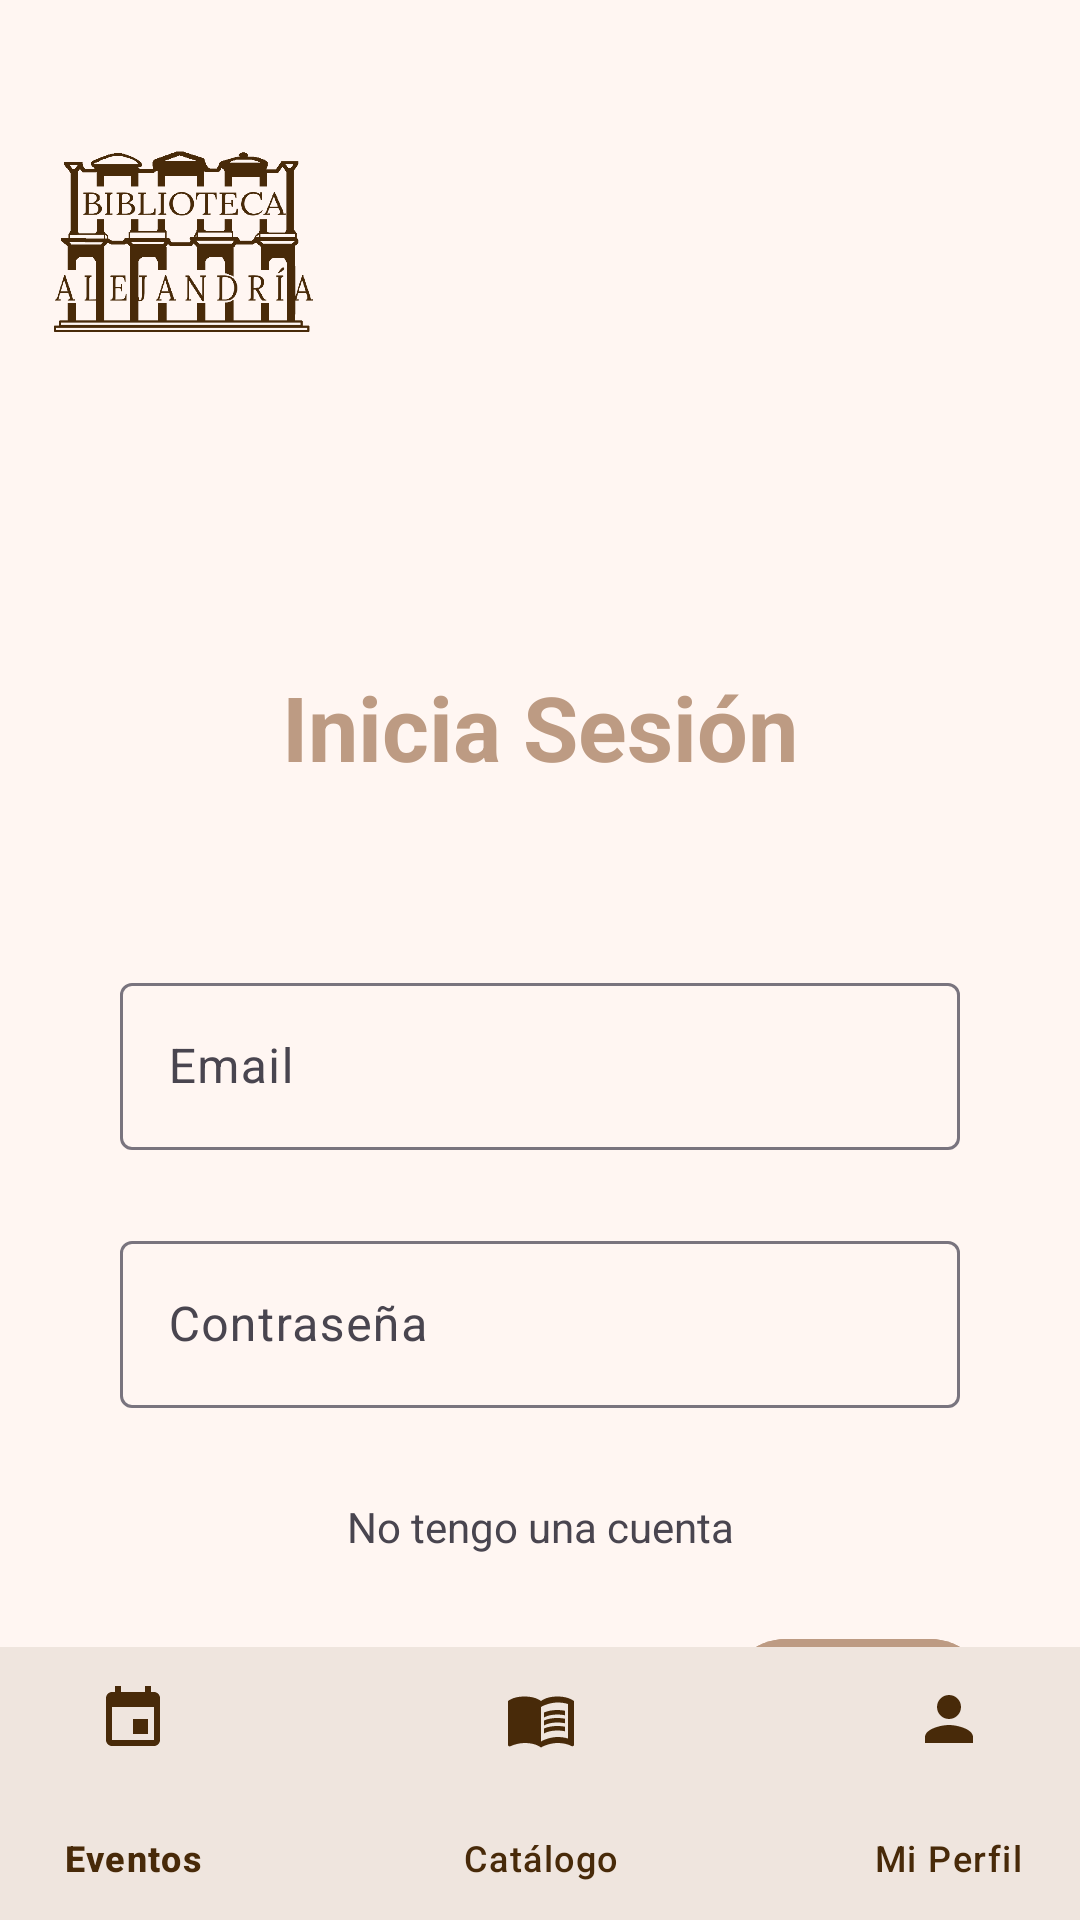

Android layout source for this screen:
<!-- AndroidManifest.xml: application theme Theme.BibliotecaAlejandría -->
<!-- res/layout/activity_login.xml -->
<?xml version="1.0" encoding="utf-8"?>
<androidx.constraintlayout.widget.ConstraintLayout xmlns:android="http://schemas.android.com/apk/res/android"
    xmlns:tools="http://schemas.android.com/tools"
    android:layout_width="match_parent"
    android:layout_height="match_parent"
    android:paddingTop="40dp"
    xmlns:app="http://schemas.android.com/apk/res-auto">

    <ImageView
        android:id="@+id/logo"
        android:layout_width="91dp"
        android:layout_height="82dp"
        android:layout_marginStart="16dp"
        android:src="@drawable/logo"
        app:layout_constraintLeft_toLeftOf="parent"
        app:layout_constraintRight_toRightOf="parent"
        app:layout_constraintStart_toStartOf="parent"
        tools:ignore="MissingConstraints"
        tools:layout_editor_absoluteY="16dp" />

    <TextView
        android:id="@+id/title"
        android:layout_width="wrap_content"
        android:layout_height="wrap_content"
        android:text="Inicia Sesión"
        android:textSize="30sp"
        android:textStyle="bold"
        android:textColor="@color/lion"
        app:layout_constraintTop_toBottomOf="@id/logo"
        app:layout_constraintStart_toStartOf="parent"
        app:layout_constraintEnd_toEndOf="parent"
        android:layout_marginTop="100dp"
        android:gravity="center"/>

    <com.google.android.material.textfield.TextInputLayout
        android:id="@+id/email_input"
        android:layout_width="0dp"
        android:layout_marginHorizontal="40dp"
        android:layout_height="wrap_content"
        android:layout_marginTop="60dp"
        app:layout_constraintTop_toBottomOf="@id/title"
        app:layout_constraintStart_toStartOf="parent"
        app:layout_constraintEnd_toEndOf="parent"
        app:hintEnabled="true"
        app:boxBackgroundColor="@color/seashell">

        <com.google.android.material.textfield.TextInputEditText
            android:id="@+id/email"
            android:layout_width="match_parent"
            android:layout_height="wrap_content"
            android:inputType="textEmailAddress"
            android:hint="Email"
            android:textColor="@android:color/black"
            android:paddingStart="12dp"
            android:paddingEnd="12dp"/>
    </com.google.android.material.textfield.TextInputLayout>

    <com.google.android.material.textfield.TextInputLayout
        android:id="@+id/password_input"
        android:layout_marginHorizontal="40dp"
        android:layout_width="0dp"
        android:layout_height="wrap_content"
        android:layout_marginTop="25dp"
        app:layout_constraintTop_toBottomOf="@id/email_input"
        app:layout_constraintStart_toStartOf="parent"
        app:layout_constraintEnd_toEndOf="parent"
        app:hintEnabled="true"
        app:boxBackgroundColor="@color/seashell">

        <com.google.android.material.textfield.TextInputEditText
            android:id="@+id/password"
            android:layout_width="match_parent"
            android:layout_height="wrap_content"
            android:inputType="textPassword"
            android:hint="Contraseña"
            android:textColor="@android:color/black"
            android:paddingStart="12dp"
            android:paddingEnd="12dp"/>
    </com.google.android.material.textfield.TextInputLayout>

    <com.google.android.material.button.MaterialButton
        android:id="@+id/login_button"
        android:layout_width="0dp"
        android:layout_height="wrap_content"
        android:layout_marginTop="24dp"
        android:text="Ok"
        android:textColor="@android:color/white"
        android:backgroundTint="@color/lion"
        app:layout_constraintTop_toBottomOf="@id/sign_up_link"
        android:layout_marginEnd="30dp"

        app:layout_constraintEnd_toEndOf="parent"
        app:cornerRadius="20dp"/>

    <TextView
        android:id="@+id/sign_up_link"
        android:layout_width="wrap_content"
        android:layout_height="wrap_content"
        android:text="No tengo una cuenta"
        android:textSize="14sp"
        android:layout_marginTop="30dp"
        android:gravity="center"
        app:layout_constraintTop_toBottomOf="@id/password_input"
        app:layout_constraintStart_toStartOf="parent"
        app:layout_constraintEnd_toEndOf="parent"/>

    <com.google.android.material.bottomnavigation.BottomNavigationView
        android:id="@+id/bottom_navigation"
        android:layout_width="408dp"
        android:layout_height="91dp"
        android:layout_alignParentBottom="true"
        android:background="@color/seashell"
        app:itemIconTint="@color/cafe_noir"
        app:itemRippleColor="@color/chamoiseTransparent"
        app:itemTextColor="@color/cafe_noir"
        app:layout_constraintBottom_toBottomOf="parent"
        app:layout_constraintLeft_toLeftOf="parent"
        app:layout_constraintRight_toRightOf="parent"
        app:menu="@menu/bottom_navigation_menu" />
</androidx.constraintlayout.widget.ConstraintLayout>
<!-- resources referenced by this layout -->
<resources>
  <color name="cafe_noir">#482A09</color>
  <color name="chamoiseTransparent">#3C957261</color>
  <color name="lion">#BD9B83</color>
  <color name="seashell">#FFF6F2</color>
  <!-- drawable logo: png bitmap (drawable, 24479 bytes) -->
  <style name="Theme.BibliotecaAlejandría" parent="Base.Theme.BibliotecaAlejandría" />
  <style name="Base.Theme.BibliotecaAlejandría" parent="Theme.Material3.DayNight.NoActionBar">
          <item name="android:windowBackground">@color/seashell</item>
          <item name="colorSurface">@color/seashell</item>
          <item name="colorPrimary">@color/cafe_noir</item>
          <item name="colorSecondary">@color/lion</item>
          <item name="fontFamily">@font/lora</item>
      </style>
</resources>
